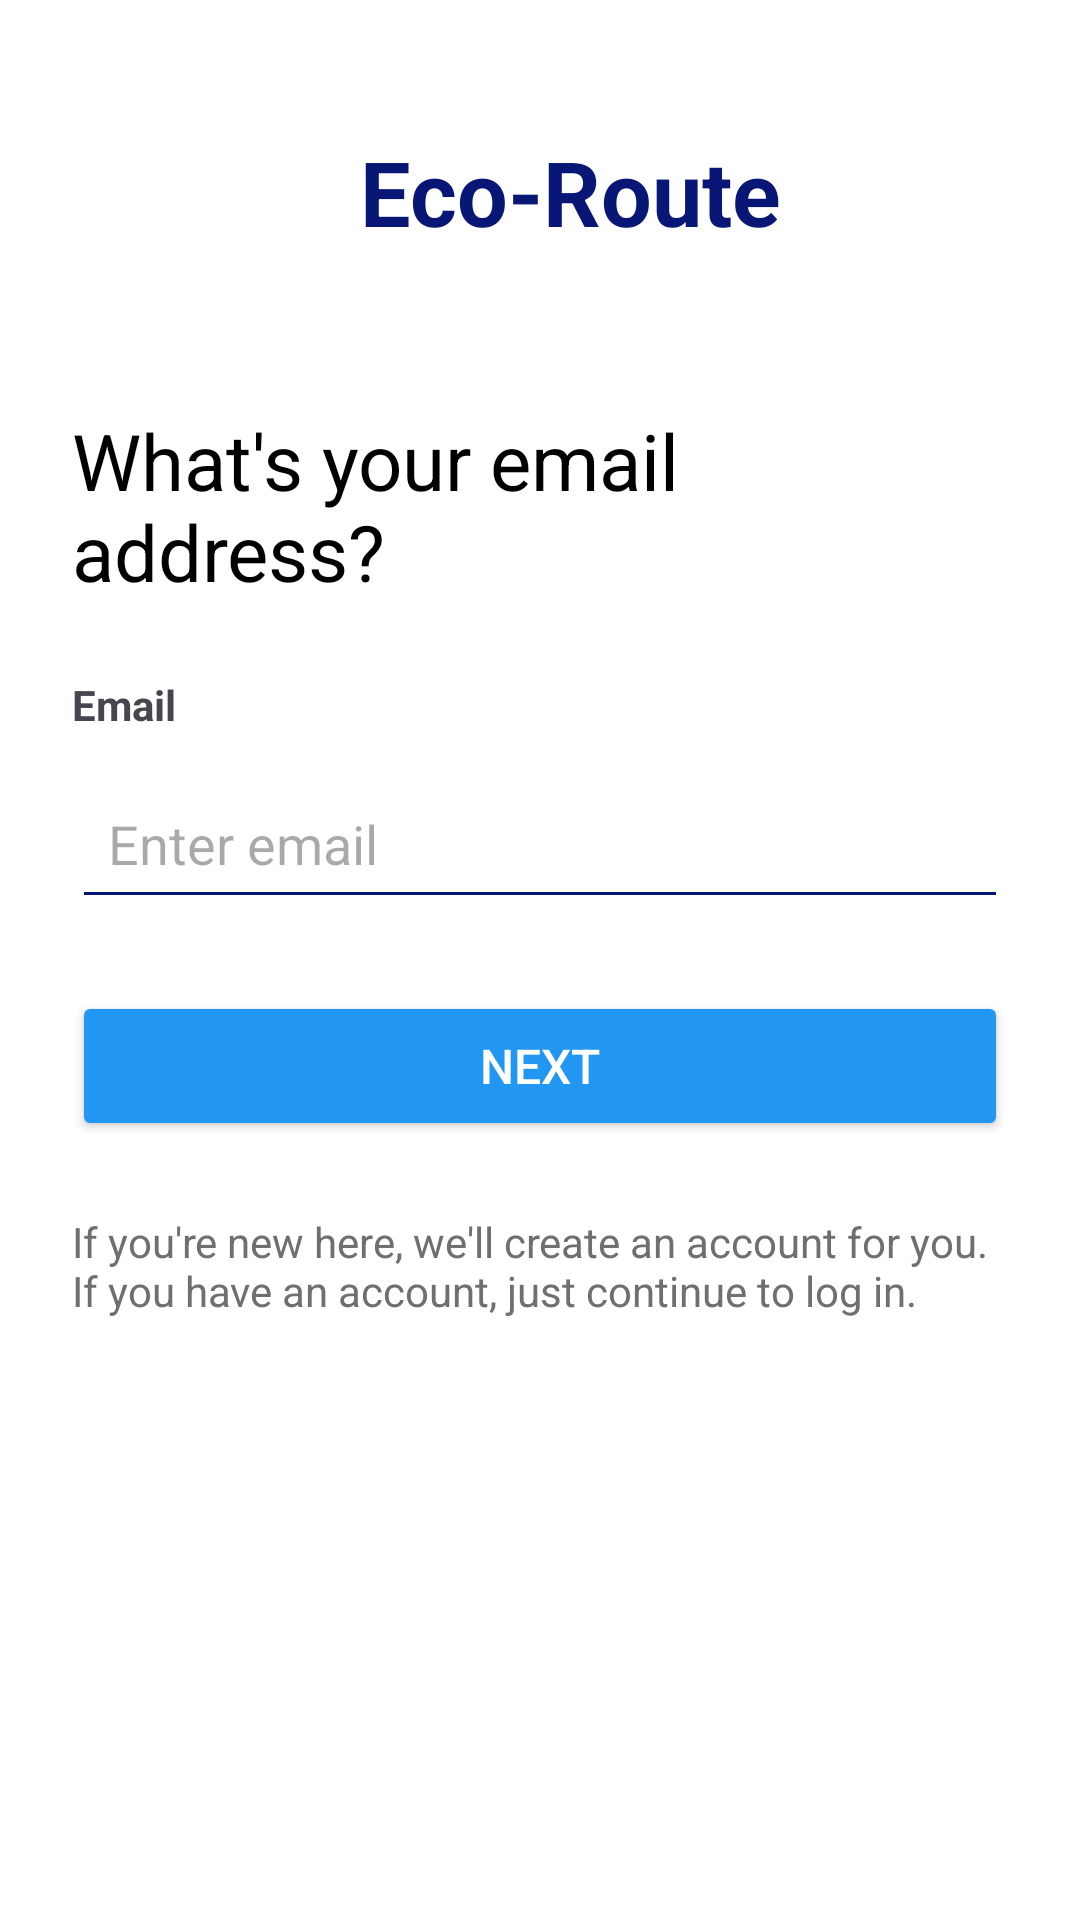

Android layout source for this screen:
<!-- AndroidManifest.xml: application theme Theme.Eco_Route -->
<!-- res/layout/activity_email_login.xml -->
<?xml version="1.0" encoding="utf-8"?>
<ScrollView xmlns:android="http://schemas.android.com/apk/res/android"
    xmlns:app="http://schemas.android.com/apk/res-auto"
    android:layout_width="match_parent"
    android:layout_height="match_parent"
    android:background="#FFFFFF">

    <LinearLayout
        android:layout_width="match_parent"
        android:layout_height="wrap_content"
        android:orientation="vertical"
        android:padding="24dp">

        <LinearLayout
            android:layout_width="match_parent"
            android:layout_height="wrap_content"
            android:layout_marginBottom="32dp"
            android:gravity="center_vertical"
            android:orientation="horizontal">

            <ImageView
                android:id="@+id/logoImage"
                android:layout_width="80dp"
                android:layout_height="80dp"
                android:contentDescription="EcoRoute Logo"
                android:scaleType="fitCenter"
                android:src="@drawable/logo" />

            <TextView
                android:layout_width="wrap_content"
                android:layout_height="wrap_content"
                android:layout_marginStart="16dp"
                android:text="Eco-Route"
                android:textColor="#081775"
                android:textSize="30sp"
                android:textStyle="bold" />
        </LinearLayout>

        <TextView
            android:layout_width="match_parent"
            android:layout_height="wrap_content"
            android:layout_marginBottom="24dp"
            android:text="What's your email address?"
            android:textColor="#000000"
            android:textSize="26sp" />

        <TextView
            android:layout_width="match_parent"
            android:layout_height="wrap_content"
            android:layout_marginBottom="8dp"
            android:text="Email"
            android:textSize="14sp"
            android:textStyle="bold" />

        <EditText
            android:id="@+id/emailEditText"
            android:layout_width="match_parent"
            android:layout_height="50dp"
            android:layout_marginTop="4dp"
            android:layout_marginBottom="24dp"
            android:backgroundTint="#081775"
            android:drawablePadding="10dp"
            android:hint="Enter email"
            android:inputType="textEmailAddress"
            android:padding="12dp" />

        <Button
            android:id="@+id/nextButton"
            android:layout_width="match_parent"
            android:layout_height="50dp"
            android:layout_marginBottom="24dp"
            android:backgroundTint="#2196F3"
            android:text="Next"
            android:textColor="#FFFFFF"
            android:textSize="16sp" />

        ]

        <TextView
            android:layout_width="match_parent"
            android:layout_height="wrap_content"
            android:text="If you're new here, we'll create an account for you. If you have an account, just continue to log in."
            android:textColor="#6f6f6f"
            android:textSize="14sp" />
    </LinearLayout>

</ScrollView>
<!-- resources referenced by this layout -->
<resources>
  <style name="Theme.Eco_Route" parent="Base.Theme.Eco_Route" />
  <style name="Base.Theme.Eco_Route" parent="Theme.Material3.DayNight.NoActionBar">
          
          
      </style>
</resources>
